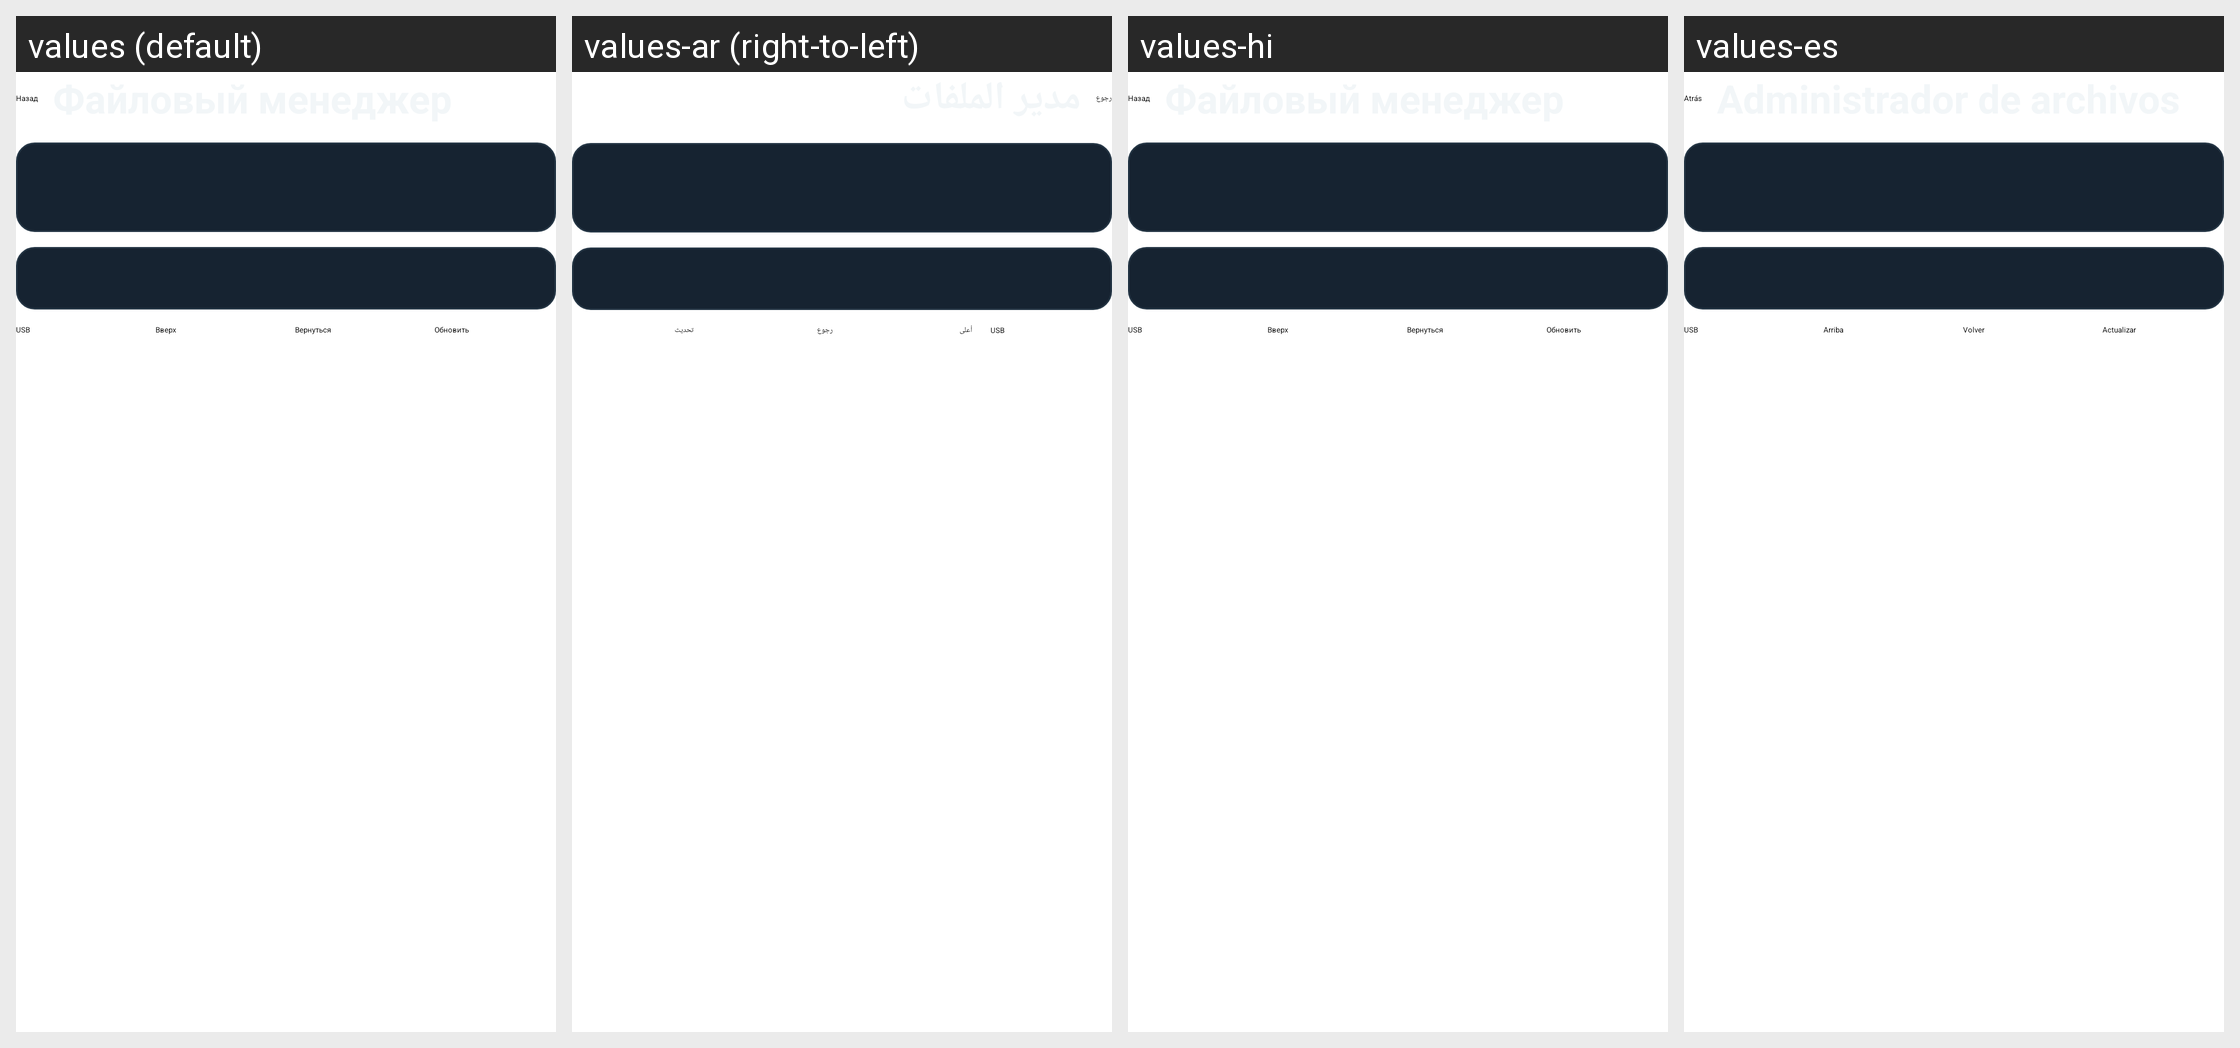

This grid shows one Android layout under several languages. Give, for every string resource on the screen, its name, the default text and each shown locale's text.
Android screen res/layout/user_file_manager_header.xml rendered under 4 locales, left to right: values (default), values-ar (right-to-left), values-hi, values-es. Device: Nexus 5 (rendered at 1080×1920; each locale shown at half size, 540×960, under a caption strip naming it); theme Theme.NaviStart.
Other locales in the repository, not shown: values-af, values-am, values-as, values-bg, values-ca, values-cs, values-da, values-en, values-en-rGB, values-fr, values-fr-rCA, values-gl, values-gu, values-hr, values-in, values-it, values-iw, values-km, values-ky, values-lt, values-mk, values-mr, values-or, values-pa, values-pl, values-pt-rBR, values-pt-rPT, values-ru, values-si, values-sq, values-te, values-th, values-tl, values-tr, values-uz, values-zh-rCN, values-zh-rTW, values-zu.
Strings drawn on this screen, with the default value and each locale's value (text and hints the layout hard-codes, and strings that could not be matched under every locale, appear in the picture but are not listed):

b_back
  values: Назад
  values-ar: رجوع
  values-hi: Назад  [not translated; the default value is used]
  values-es: Atrás

user_file_manager_usb
  values: USB
  values-ar: USB
  values-hi: USB  [not translated; the default value is used]
  values-es: USB

up
  values: Вверх
  values-ar: أعلى
  values-hi: Вверх  [not translated; the default value is used]
  values-es: Arriba

user_file_manager_home
  values: Вернуться
  values-ar: رجوع
  values-hi: Вернуться  [not translated; the default value is used]
  values-es: Volver

user_file_manager_refresh
  values: Обновить
  values-ar: تحديث
  values-hi: Обновить  [not translated; the default value is used]
  values-es: Actualizar
